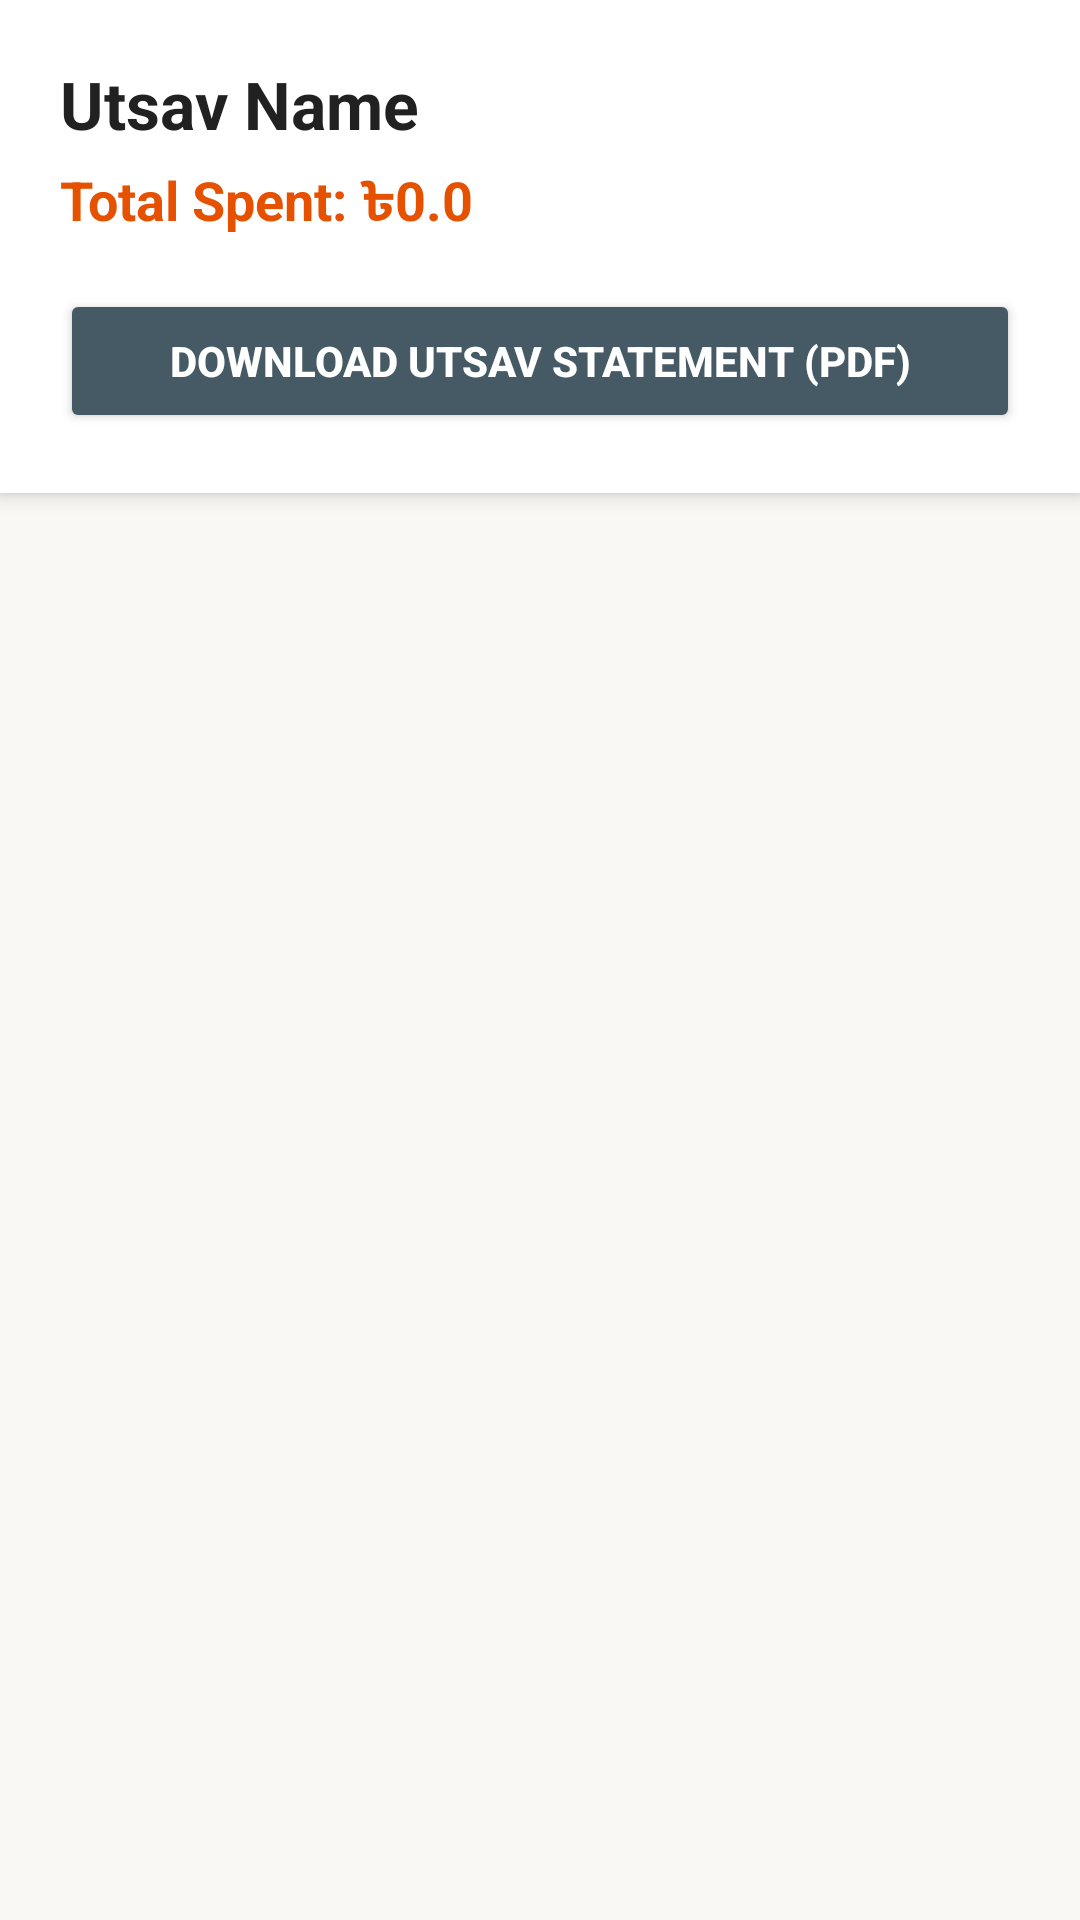

Here is an Android app screen rendered from its layout file. Give the layout XML and the strings, colors and styles it references.
<!-- AndroidManifest.xml: application theme Theme.MaterialComponents.Light.NoActionBar -->
<!-- res/layout/activity_expense_detail.xml -->
<?xml version="1.0" encoding="utf-8"?>
<LinearLayout xmlns:android="http://schemas.android.com/apk/res/android"
    android:layout_width="match_parent"
    android:layout_height="match_parent"
    android:orientation="vertical"
    android:background="#FAF8F5">

    
    <LinearLayout
        android:layout_width="match_parent"
        android:layout_height="wrap_content"
        android:orientation="vertical"
        android:padding="20dp"
        android:background="#FFFFFF"
        android:elevation="4dp">

        <TextView
            android:id="@+id/tvUtsavTitle"
            android:layout_width="match_parent"
            android:layout_height="wrap_content"
            android:text="Utsav Name"
            android:textSize="22sp"
            android:textStyle="bold"
            android:textColor="#212121" />

        <TextView
            android:id="@+id/tvUtsavTotal"
            android:layout_width="match_parent"
            android:layout_height="wrap_content"
            android:text="Total Spent: ৳0.0"
            android:textSize="18sp"
            android:textStyle="bold"
            android:textColor="#E65100"
            android:layout_marginTop="5dp" />
            
        <Button
            android:id="@+id/btnDownloadPdf"
            android:layout_width="match_parent"
            android:layout_height="wrap_content"
            android:text="DOWNLOAD UTSAV STATEMENT (PDF)"
            android:backgroundTint="#455A64"
            android:textColor="#FFFFFF"
            android:textStyle="bold"
            android:layout_marginTop="15dp"/>
    </LinearLayout>

    <ScrollView
        android:layout_width="match_parent"
        android:layout_height="match_parent"
        android:padding="15dp">

        <LinearLayout
            android:id="@+id/detailItemsContainer"
            android:layout_width="match_parent"
            android:layout_height="wrap_content"
            android:orientation="vertical" />
    </ScrollView>
</LinearLayout>
<!-- resources referenced by this layout -->
<resources>

</resources>
